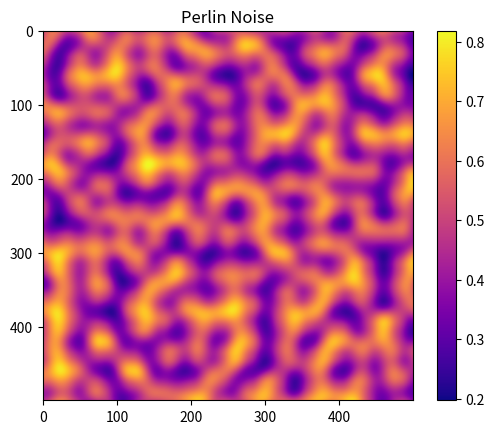

The script that saved this image:
import random
import math
import matplotlib.pyplot as plt

def lerp(a, b, t):
    return a+ t* (b- a)

def fade(t):
    return t* t* t* (t* (t* 6- 15)+ 10)

def random_gradient():
    angle = random.uniform(0, 2* math.pi)
    return (math.cos(angle), math.sin(angle))

def dot_grid_gradient(ix, iy, x, y, gradients):
    dx = x- ix
    dy = y- iy

    gradient = gradients[(ix,iy)]
    return dx* gradient[0] + dy* gradient[1]

def perlin(x, y, gradients):
    x0 = math.floor(x)
    x1 = x0+ 1
    y0 = math.floor(y)
    y1 = y0+ 1

    sx = fade(x - x0)
    sy = fade(y - y0)

    n0 = dot_grid_gradient(x0, y0, x, y, gradients)
    n1 = dot_grid_gradient(x1, y0, x, y, gradients)
    ix0 = lerp(n0, n1, sx)

    n0 = dot_grid_gradient(x0, y1, x, y, gradients)
    n1 = dot_grid_gradient(x1, y1, x, y, gradients)
    ix1 = lerp(n0, n1, sx)
    
    return lerp(ix0, ix1, sy)

def generate_gradients(width, height):
    
    gradients = {}
    for x in range(width+ 1):
        for y in range(height+ 1):
            gradients[(x, y)] = random_gradient()
    return gradients

Width = 500
Height = 500
Scale = 40

gradients = generate_gradients(Width// Scale+ 1, Height// Scale+ 1)

image = []

for y in range(Height):
    row = []
    for x in range(Width):
        value = perlin(x/ Scale, y/ Scale, gradients)
        value = (value + 1) / 2
        row.append(value)
    image.append(row)

plt.imshow(image, cmap="plasma")
plt.colorbar()
plt.title("Perlin Noise")

plt.show()

